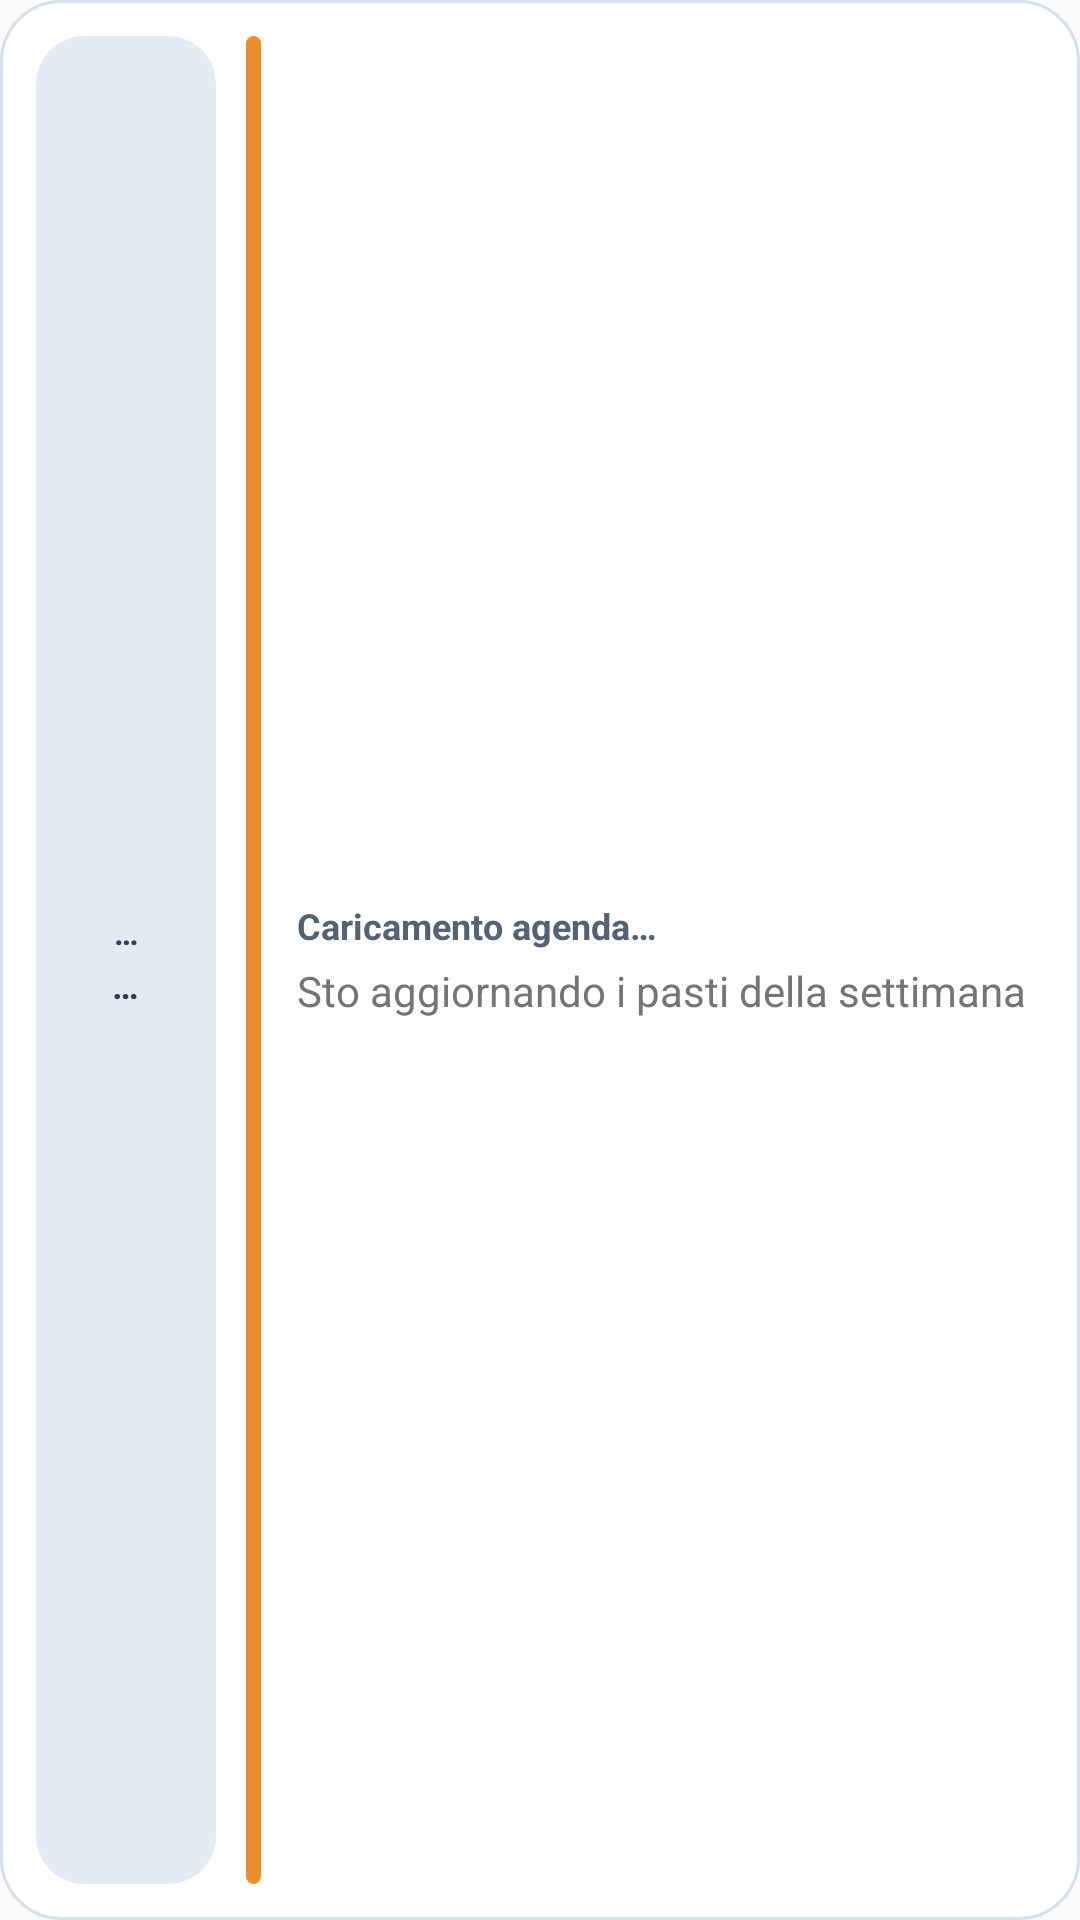

Reconstruct the res/layout file that produces this screen, plus the resources it refers to.
<!-- AndroidManifest.xml: application theme Theme.NutriSlot -->
<!-- res/layout/widget_meal_calendar_loading_item.xml -->
<?xml version="1.0" encoding="utf-8"?>
<LinearLayout xmlns:android="http://schemas.android.com/apk/res/android"
    xmlns:tools="http://schemas.android.com/tools"
    android:layout_width="match_parent"
    android:layout_height="wrap_content"
    android:background="@drawable/widget_calendar_item_background"
    android:gravity="center_vertical"
    android:minHeight="76dp"
    android:orientation="horizontal"
    android:padding="12dp">

    <LinearLayout
        android:layout_width="60dp"
        android:layout_height="match_parent"
        android:background="@drawable/widget_calendar_day_background"
        android:gravity="center"
        android:orientation="vertical"
        android:paddingHorizontal="8dp"
        android:paddingVertical="10dp">

        <TextView
            android:layout_width="wrap_content"
            android:layout_height="wrap_content"
            android:text="@string/dots"
            android:textColor="@color/widget_day_text"
            android:textSize="11sp"
            android:textStyle="bold" />

        <TextView
            android:layout_width="wrap_content"
            android:layout_height="wrap_content"
            android:layout_marginTop="2dp"
            android:text="@string/dots"
            android:textColor="@color/widget_day_text"
            android:textSize="12sp"
            android:textStyle="bold" />
    </LinearLayout>

    <ImageView
        android:layout_width="5dp"
        android:layout_height="match_parent"
        android:layout_marginStart="10dp"
        android:layout_marginEnd="12dp"
        android:background="@drawable/widget_meal_indicator_breakfast"
        android:contentDescription="@string/meal_indicator"
        tools:ignore="ImageContrastCheck" />

    <LinearLayout
        android:layout_width="0dp"
        android:layout_height="wrap_content"
        android:layout_weight="1"
        android:orientation="vertical">

        <TextView
            android:layout_width="match_parent"
            android:layout_height="wrap_content"
            android:text="@string/caricamento_agenda"
            android:textColor="@color/widget_text_secondary"
            android:textSize="12sp"
            android:textStyle="bold" />

        <TextView
            android:layout_width="match_parent"
            android:layout_height="wrap_content"
            android:layout_marginTop="4dp"
            android:text="@string/sto_aggiornando_i_pasti_della_settimana"
            android:textColor="#757575"
            android:textSize="14sp" />
    </LinearLayout>
</LinearLayout>
<!-- resources referenced by this layout -->
<resources>
  <color name="widget_day_text">#304255</color>
  <color name="widget_text_secondary">#546273</color>
  <!-- drawable widget_calendar_day_background (drawable) -->
  <?xml version="1.0" encoding="utf-8"?>
  <shape xmlns:android="http://schemas.android.com/apk/res/android"
      android:shape="rectangle">
      <solid android:color="@color/widget_day_surface" />
      <corners android:radius="16dp" />
  </shape>
  <!-- drawable widget_calendar_item_background (drawable) -->
  <?xml version="1.0" encoding="utf-8"?>
  <shape xmlns:android="http://schemas.android.com/apk/res/android"
      android:shape="rectangle">
      <solid android:color="@color/widget_surface_elevated" />
      <stroke
          android:width="1dp"
          android:color="@color/widget_border" />
      <corners android:radius="20dp" />
  </shape>
  <!-- drawable widget_meal_indicator_breakfast (drawable) -->
  <?xml version="1.0" encoding="utf-8"?>
  <shape xmlns:android="http://schemas.android.com/apk/res/android"
      android:shape="rectangle">
      <solid android:color="@color/widget_breakfast" />
      <corners android:radius="8dp" />
  </shape>
  <string name="caricamento_agenda">Caricamento agenda…</string>
  <string name="dots">…</string>
  <string name="meal_indicator">Meal Indicator</string>
  <string name="sto_aggiornando_i_pasti_della_settimana">Sto aggiornando i pasti della settimana</string>
  <style name="Theme.NutriSlot" parent="android:Theme.Material.Light.DialogWhenLarge.NoActionBar" />
  <color name="widget_day_surface">#E5EBF4</color>
  <color name="widget_surface_elevated">#FFFFFFFF</color>
  <color name="widget_border">#D7DFEA</color>
  <color name="widget_breakfast">#ED8C2B</color>
</resources>
